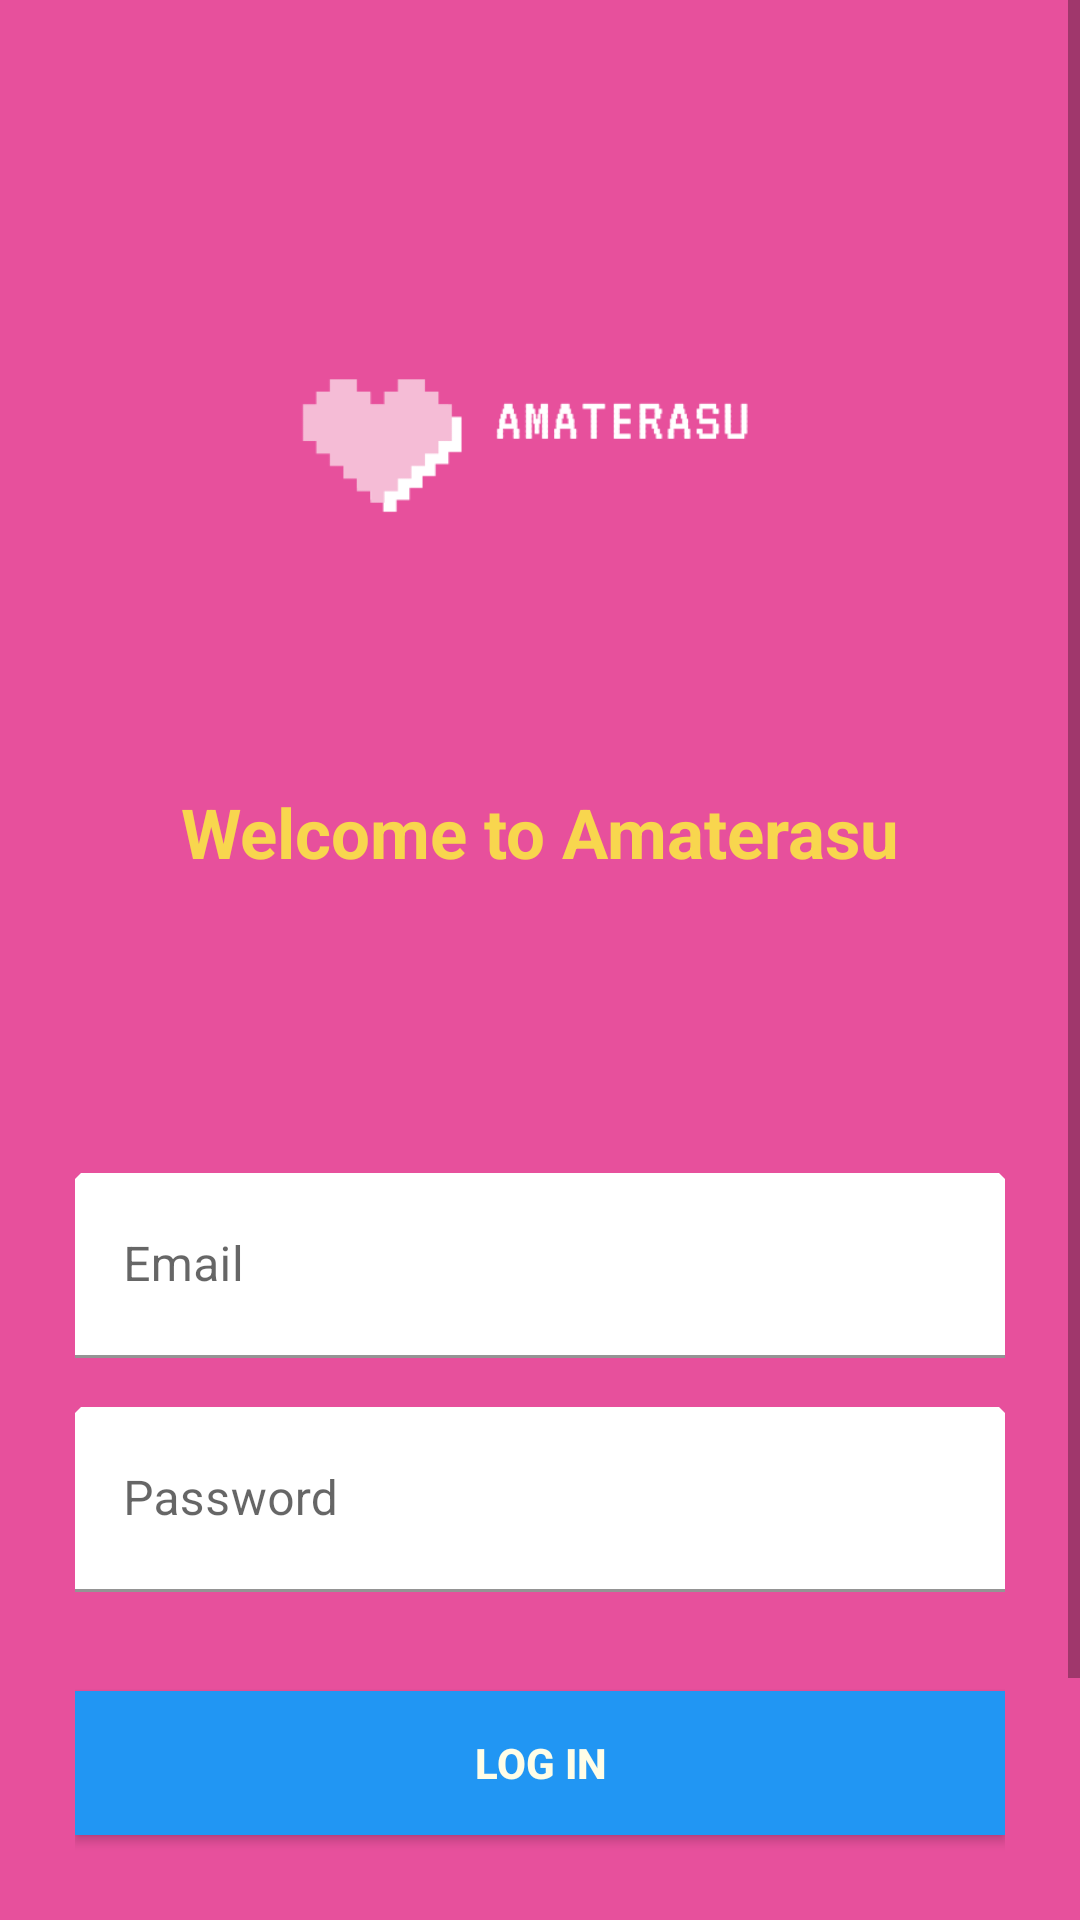

This screen was rendered from an Android layout file. Write that file and the resources it references.
<!-- AndroidManifest.xml: application theme AppTheme -->
<!-- res/layout/activity_login.xml -->
<?xml version="1.0" encoding="utf-8"?>
<androidx.constraintlayout.widget.ConstraintLayout xmlns:android="http://schemas.android.com/apk/res/android"
    xmlns:app="http://schemas.android.com/apk/res-auto"
    xmlns:tools="http://schemas.android.com/tools"
    android:layout_width="match_parent"
    android:layout_height="match_parent"
    tools:context=".LoginActivity">

    <RelativeLayout
        android:layout_width="match_parent"
        android:layout_height="match_parent"
        android:background="@color/white">
        <ScrollView
            android:layout_width="match_parent"
            android:layout_height="match_parent"
            android:fillViewport="true">
            <LinearLayout
                android:layout_width="match_parent"
                android:layout_height="match_parent"
                android:background="#e7509c"
                android:orientation="vertical"
                android:paddingLeft="25dp"
                android:paddingRight="25dp"
                android:paddingTop="55dp">
                <LinearLayout
                    android:layout_width="match_parent"
                    android:layout_height="match_parent"
                    android:orientation="vertical">

                    <ImageView
                        android:layout_width="203dp"
                        android:layout_height="187dp"
                        android:layout_gravity="center_horizontal"
                        android:background="@drawable/amaterasu" />

                    <TextView
                        android:layout_width="wrap_content"
                        android:layout_height="wrap_content"
                        android:text="Welcome to Amaterasu"
                        android:textSize="23dp"
                        android:textStyle="bold"
                        android:textColor="@color/yellow"
                        android:layout_gravity="center_horizontal"
                        android:layout_marginTop="20dp"/>
                    <com.google.android.material.textfield.TextInputLayout
                        android:layout_width="match_parent"
                        android:layout_height="70dp"
                        android:layout_marginBottom="8dp"
                        android:layout_marginTop="90dp"
                        android:gravity="bottom">

                        <EditText
                            android:id="@+id/email"
                            android:layout_width="match_parent"
                            android:layout_height="wrap_content"
                            android:hint="Email"
                            android:inputType="textEmailAddress"
                            android:padding="20dp"

                            android:textColor="#e7509c"


                            android:textColorHint="@color/tinder"/>
                    </com.google.android.material.textfield.TextInputLayout>
                    <com.google.android.material.textfield.TextInputLayout
                        android:layout_width="match_parent"
                        android:layout_height="70dp"
                        android:layout_marginBottom="8dp"
                        android:gravity="bottom">

                        <EditText
                            android:id="@+id/password"
                            android:layout_width="match_parent"
                            android:layout_height="wrap_content"
                            android:hint="Password"
                            android:inputType="textPassword"
                            android:padding="20dp"
                            android:textColor="#e7509c"
                            android:textColorHint="@color/tinder" />
                    </com.google.android.material.textfield.TextInputLayout>

                    <androidx.appcompat.widget.AppCompatButton
                        android:id="@+id/login"
                        android:layout_width="match_parent"
                        android:layout_height="wrap_content"
                        android:layout_marginTop="25dp"
                        android:layout_marginBottom="25dp"
                        android:background="@color/blue_500"
                        android:padding="12dp"
                        android:text="LOG IN"
                        android:textColor="#FFFDE7"
                        android:textStyle="bold" />
                    <TextView
                        android:id="@+id/forgetPassword"
                        android:layout_width="match_parent"
                        android:layout_height="wrap_content"
                        android:layout_marginBottom="25dp"
                        android:gravity="center"
                        android:text="Forgot Password"
                        android:textColor="@color/yellow"
                        android:textSize="16sp"/>

                    <TextView
                        android:id="@+id/existing"
                        android:layout_width="wrap_content"
                        android:layout_height="wrap_content"
                        android:layout_gravity="center_horizontal"
                        android:padding="15dp"
                        android:textColor="@color/yellow"
                        android:text="Don't have Account? Register here" />
                </LinearLayout>
            </LinearLayout>
        </ScrollView>


    </RelativeLayout>

    <ProgressBar
        android:id="@+id/pBar"
        android:layout_width="75dp"
        android:layout_height="75dp"
        android:indeterminateTint="@color/color"
        app:layout_constraintBottom_toBottomOf="parent"
        app:layout_constraintTop_toTopOf="parent"
        app:layout_constraintLeft_toLeftOf="parent"
        app:layout_constraintRight_toRightOf="parent"/>
</androidx.constraintlayout.widget.ConstraintLayout>
<!-- resources referenced by this layout -->
<resources>
  <color name="blue_500">#2196F3</color>
  <color name="color">#767578</color>
  <color name="tinder">#FD297B</color>
  <color name="white">#FFFFFFFF</color>
  <color name="yellow">#f8d64e</color>
  <color name="color_primary">#212121</color>
  <color name="color_primary_variant">#000000</color>
  <color name="color_on_primary">#FFFFFF</color>
  <color name="color_secondary">#2962FF</color>
  <color name="color_secondary_variant">#0039CB</color>
  <color name="color_on_secondary">#FFFFFF</color>
  <color name="color_error">#F44336</color>
  <color name="color_on_error">#FFFFFF</color>
  <color name="color_surface">#FFFFFF</color>
  <color name="color_on_surface">#000000</color>
  <color name="color_background">#FAFAFA</color>
  <color name="color_on_background">#000000</color>
  <style name="AppTextAppearance.Button" parent="TextAppearance.MaterialComponents.Button">
          <item name="android:textAllCaps">false</item>
      </style>
  <style name="AppShapeAppearance.SmallComponent" parent="ShapeAppearance.MaterialComponents.SmallComponent">
          <item name="cornerFamily">cut</item>
          <item name="cornerSize">2dp</item>
      </style>
  <style name="AppShapeAppearance.MediumComponent" parent="ShapeAppearance.MaterialComponents.MediumComponent">
          <item name="cornerFamily">cut</item>
          <item name="cornerSize">2dp</item>
      </style>
  <style name="AppShapeAppearance.LargeComponent" parent="ShapeAppearance.MaterialComponents.LargeComponent">
          <item name="cornerFamily">cut</item>
          <item name="cornerSize">2dp</item>
      </style>
  <style name="AppChip" parent="Widget.MaterialComponents.Chip.Action">
          <item name="android:textAppearance">@style/AppTextAppearance.Chip</item>
      </style>
  <style name="AppChip.Standalone" parent="Widget.MaterialComponents.Chip.Entry">
          <item name="android:textAppearance">@style/AppTextAppearance.Chip</item>
      </style>
  <style name="AppButton" parent="Widget.MaterialComponents.Button">
          <item name="backgroundTint">?attr/colorSecondary</item>
          <item name="android:textColor">@color/button_text_color</item>
          <item name="iconTint">@color/button_text_color</item>
          <item name="rippleColor">@color/button_ripple_color</item>
      </style>
  <style name="AppTextField" parent="Widget.MaterialComponents.TextInputLayout.FilledBox">
          <item name="boxBackgroundColor">@color/text_field_background</item>
      </style>
  <style name="AppCard" parent="Widget.MaterialComponents.CardView">
          <item name="cardElevation">8dp</item>
      </style>
  <style name="AppBottomNavigation" parent="Widget.MaterialComponents.BottomNavigationView.Colored" />
  <style name="AppTextAppearance.Chip" parent="TextAppearance.MaterialComponents.Chip">
          <item name="fontFamily">@font/roboto_mono_regular</item>
          <item name="android:fontFamily">@font/roboto_mono_regular</item>
      </style>
</resources>
